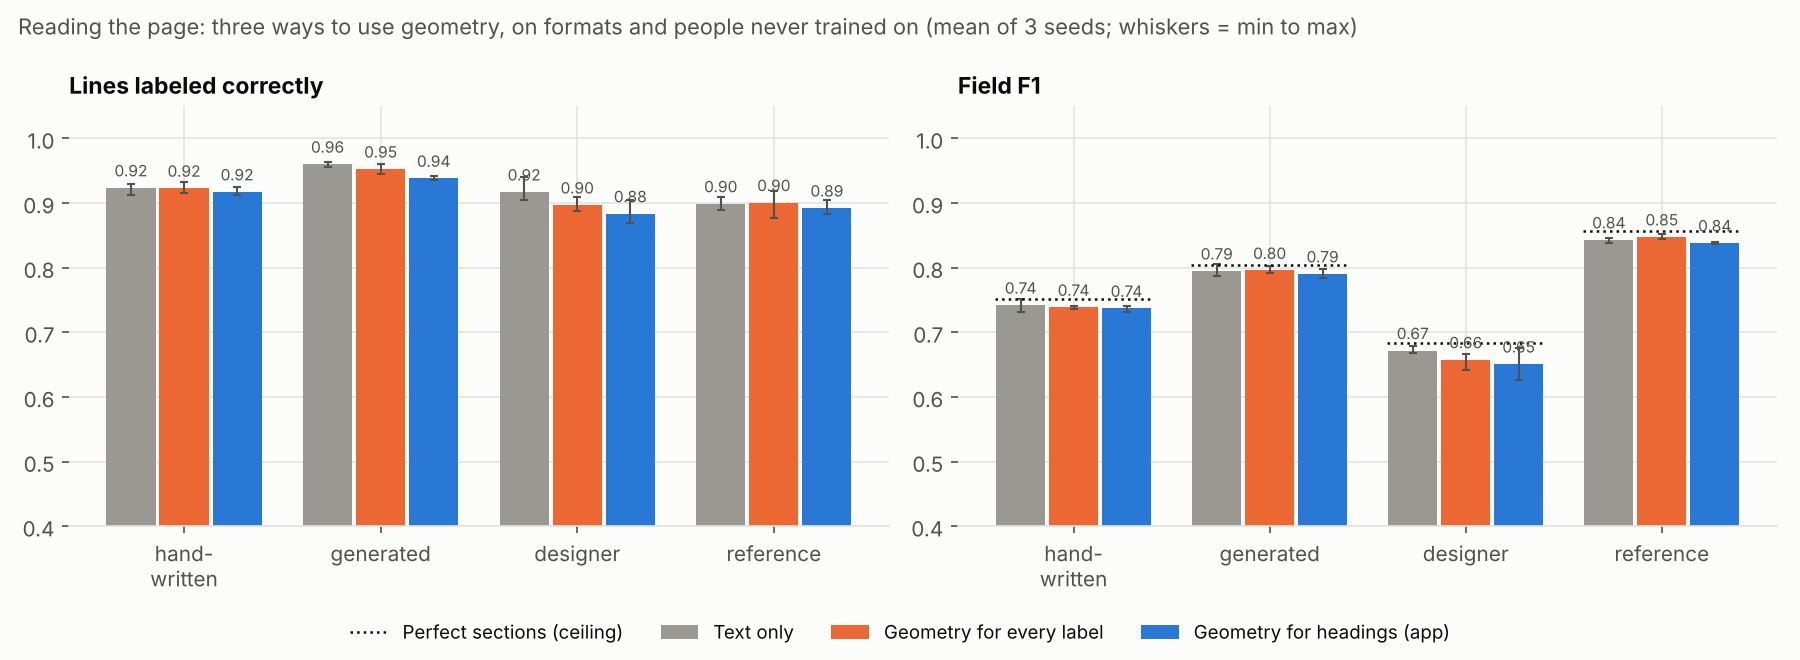

Source data for this figure (header and first rows):
seed, group, model, f1, line_acc
0, hand-written, rules, 0.6667, 
0, hand-written, oracle, 0.7458, 
0, generated, rules, 0.5089, 
0, generated, oracle, 0.8004, 
0, designer, rules, 0.5171, 
0, designer, oracle, 0.6902, 
0, reference, rules, 0.819, 
0, reference, oracle, 0.8533, 
0, hand-written, text, 0.7426, 0.9285
0, generated, text, 0.788, 0.9603
0, designer, text, 0.679, 0.9403
0, reference, text, 0.8456, 0.8982
0, hand-written, geometry, 0.7396, 0.9328
0, generated, geometry, 0.7914, 0.9609
0, designer, geometry, 0.6667, 0.9089
0, reference, geometry, 0.8463, 0.8776
0, hand-written, headings, 0.7415, 0.9243
0, generated, headings, 0.7836, 0.9414
0, designer, headings, 0.6759, 0.905
0, reference, headings, 0.8402, 0.8832
1, hand-written, rules, 0.6707, 
1, hand-written, oracle, 0.7569, 
1, generated, rules, 0.4857, 
1, generated, oracle, 0.8097, 
1, designer, rules, 0.4947, 
1, designer, oracle, 0.6772, 
1, reference, rules, 0.8268, 
1, reference, oracle, 0.8622, 
1, hand-written, text, 0.7518, 0.9299
1, generated, text, 0.8055, 0.9644
1, designer, text, 0.6682, 0.9065
1, reference, text, 0.8463, 0.8891
1, hand-written, geometry, 0.7363, 0.9157
1, generated, geometry, 0.8026, 0.9449
1, designer, geometry, 0.6424, 0.8872
1, reference, geometry, 0.8526, 0.9186
1, hand-written, headings, 0.7323, 0.9132
1, generated, headings, 0.7974, 0.9373
1, designer, headings, 0.6262, 0.8686
1, reference, headings, 0.8363, 0.8894
2, hand-written, rules, 0.6694, 
2, hand-written, oracle, 0.7523, 
2, generated, rules, 0.5127, 
2, generated, oracle, 0.8039, 
2, designer, rules, 0.5085, 
2, designer, oracle, 0.6842, 
2, reference, rules, 0.8184, 
2, reference, oracle, 0.855, 
2, hand-written, text, 0.732, 0.9125
2, generated, text, 0.7913, 0.956
2, designer, text, 0.6682, 0.9046
2, reference, text, 0.8376, 0.9098
2, hand-written, geometry, 0.7404, 0.9205
2, generated, geometry, 0.7934, 0.952
2, designer, geometry, 0.6641, 0.8949
2, reference, geometry, 0.844, 0.9062
2, hand-written, headings, 0.7376, 0.9146
2, generated, headings, 0.7906, 0.9363
2, designer, headings, 0.6509, 0.8771
2, reference, headings, 0.8389, 0.9044
